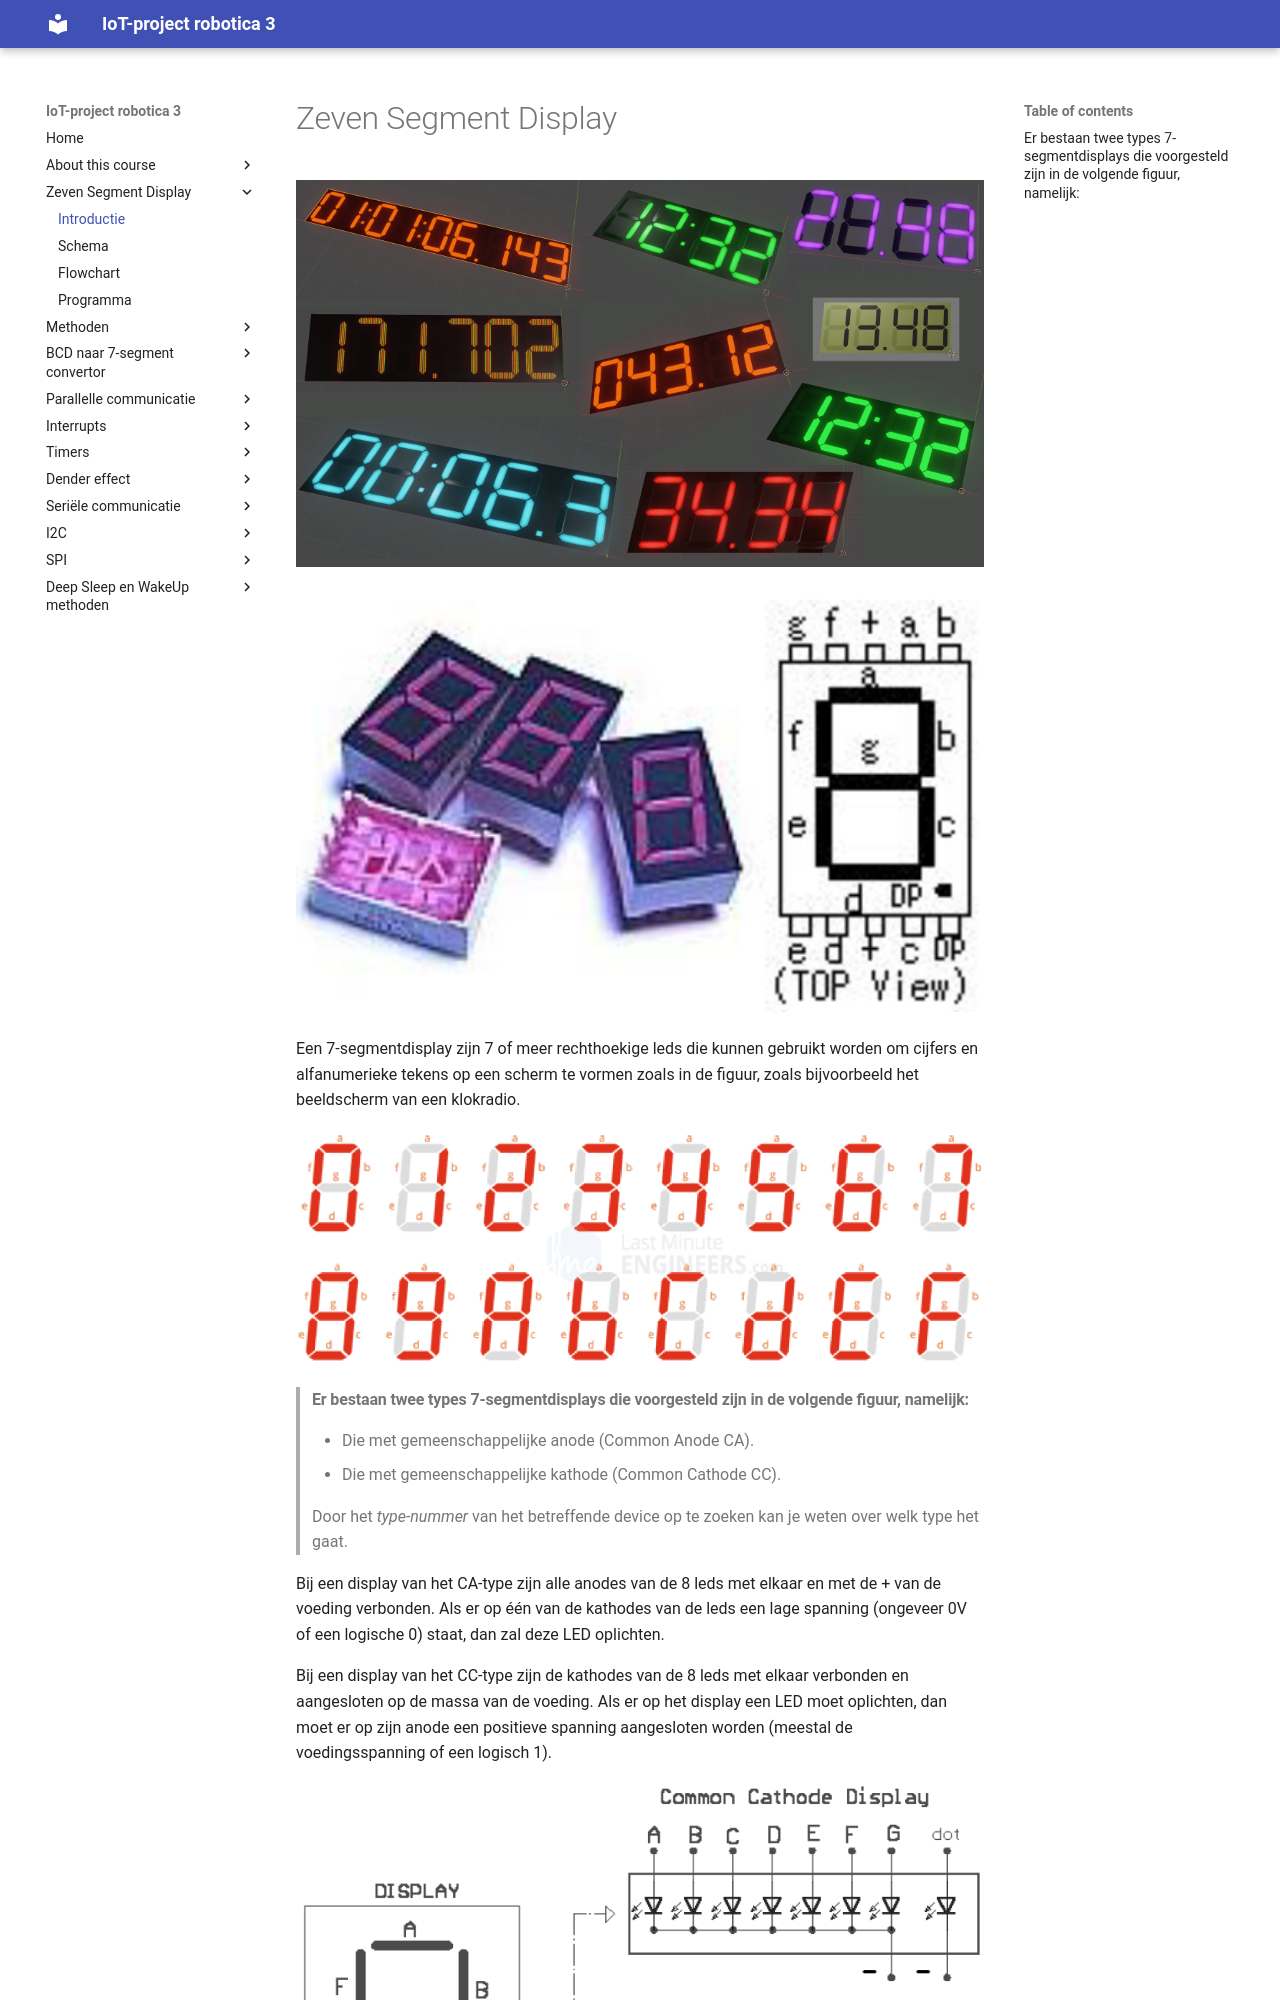

repository: frankyloret/IoT_project_robotica3 · page: 1_zevensegment/01-display/index.html · generator: mkdocs

---
mathjax:
  presets: '\def\lr#1#2#3{\left#1#2\right#3}'
---

# Zeven Segment Display

![Voorbeeld van een 7-segment display](./images/displays.png)

![Voorbeeld van een 7-segment display](./images/display.png)

Een 7-segmentdisplay zijn 7 of meer rechthoekige leds die kunnen gebruikt worden om cijfers en alfanumerieke tekens op een scherm te vormen zoals in de figuur, zoals bijvoorbeeld het beeldscherm van een klokradio.

<!---
![Voorbeeld van een 7-segment display](./images/displays.jpg)
--->

![Mogelijke cijfers en letters met een 7-segment display](./images/getallen.png)



> #### Er bestaan twee types 7-segmentdisplays die voorgesteld zijn in de volgende figuur, namelijk:
>
> - Die met gemeenschappelijke anode (Common Anode CA).
> - Die met gemeenschappelijke kathode (Common Cathode CC).
>
>  Door het *type-nummer* van het betreffende device op te zoeken kan je weten over welk type het gaat.

Bij een display van het CA-type zijn alle anodes van de 8 leds met elkaar en met de + van de voeding verbonden. Als er op één van de kathodes van de leds een lage spanning (ongeveer 0V of een logische 0) staat, dan zal deze LED oplichten.
